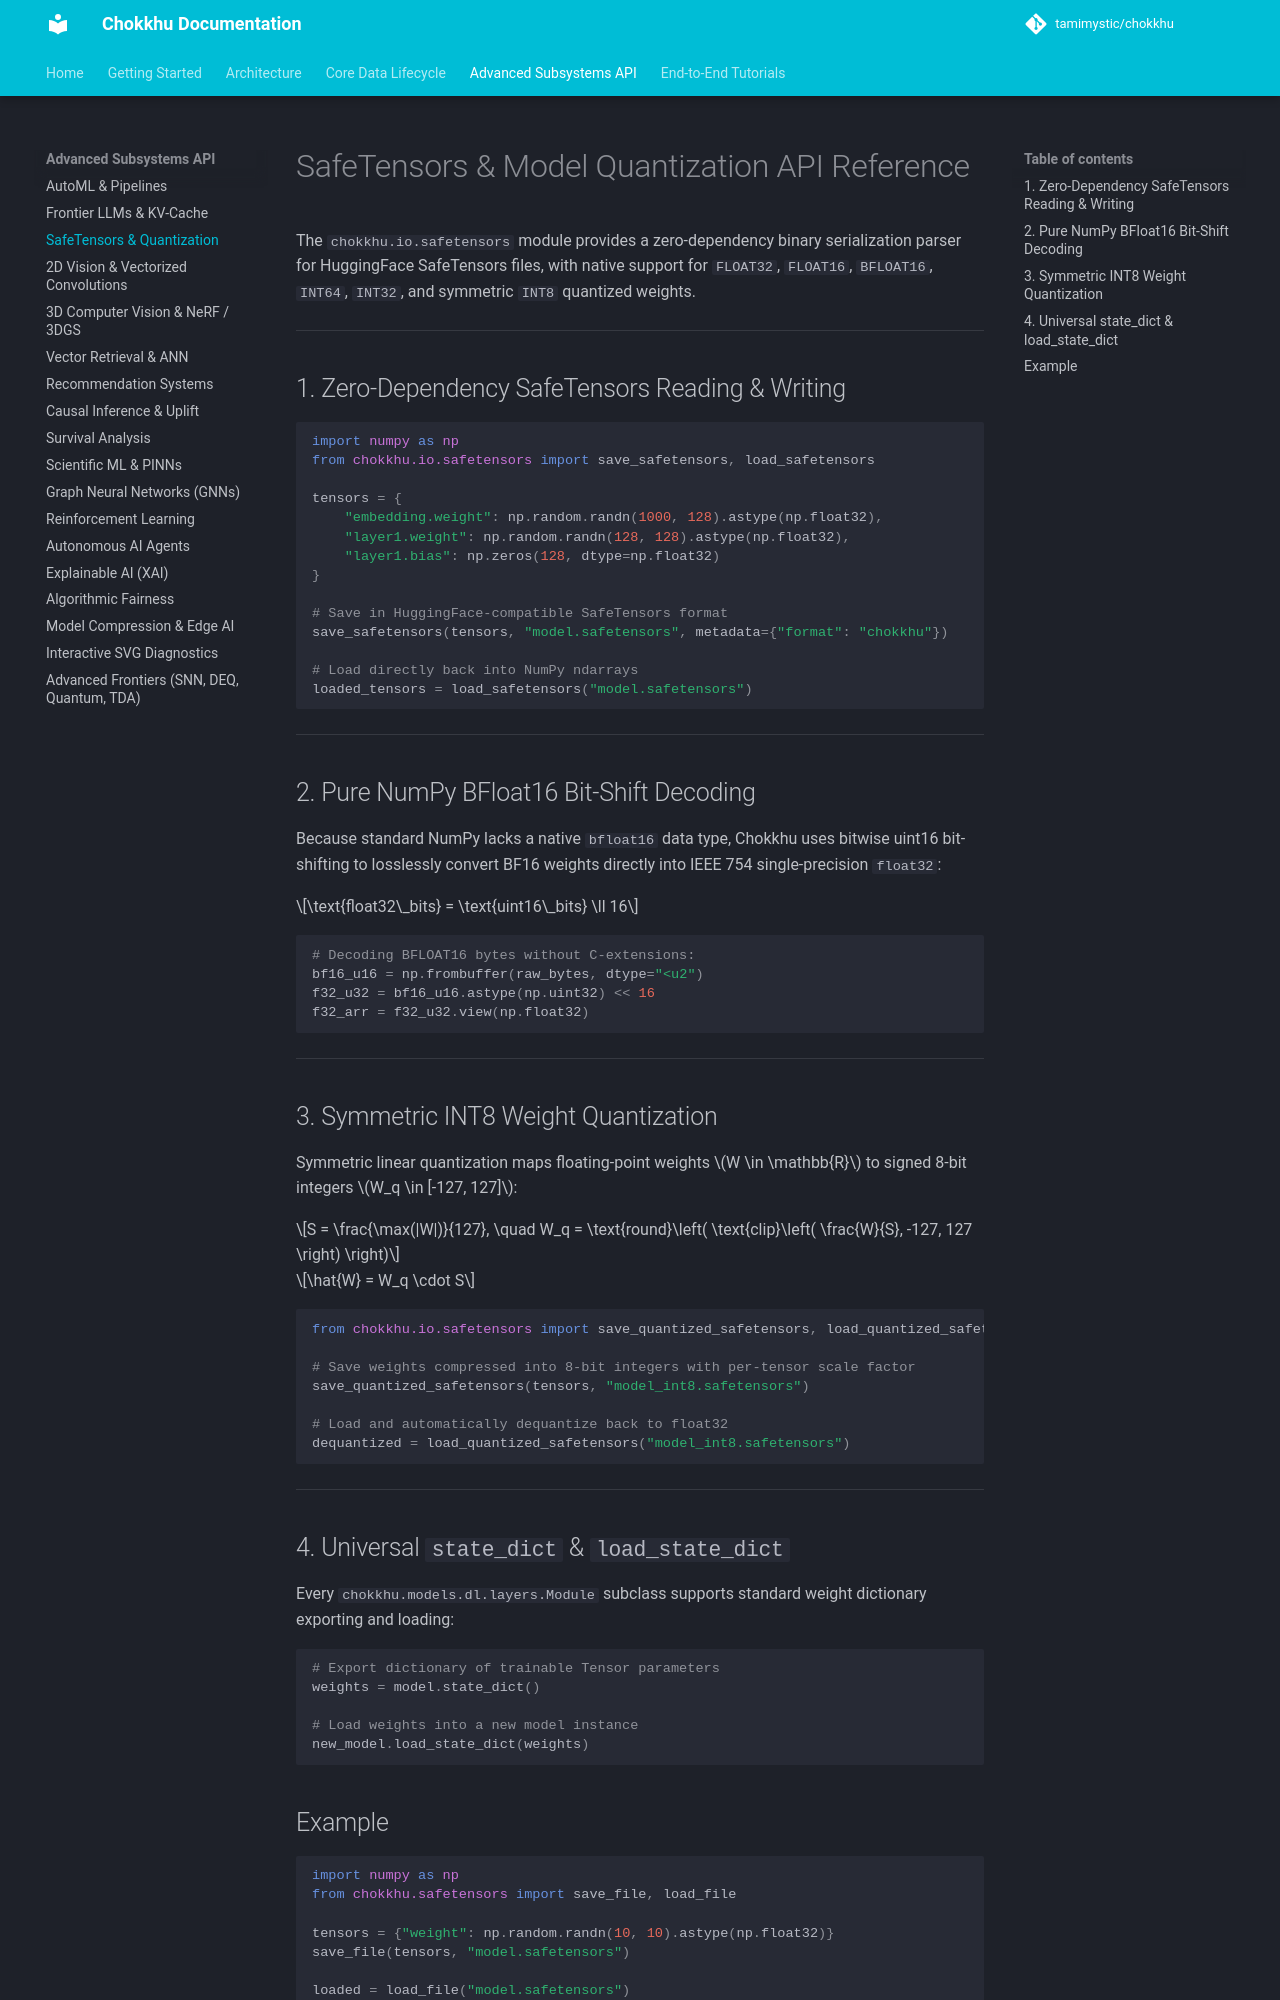

repository: tamimystic/chokkhu · page: api/safetensors/index.html · generator: mkdocs

# SafeTensors & Model Quantization API Reference

The `chokkhu.io.safetensors` module provides a zero-dependency binary serialization parser for HuggingFace SafeTensors files, with native support for `FLOAT32`, `FLOAT16`, `BFLOAT16`, `INT64`, `INT32`, and symmetric `INT8` quantized weights.

---

## 1. Zero-Dependency SafeTensors Reading & Writing

```python
import numpy as np
from chokkhu.io.safetensors import save_safetensors, load_safetensors

tensors = {
    "embedding.weight": np.random.randn(1000, 128).astype(np.float32),
    "layer1.weight": np.random.randn(128, 128).astype(np.float32),
    "layer1.bias": np.zeros(128, dtype=np.float32)
}

# Save in HuggingFace-compatible SafeTensors format
save_safetensors(tensors, "model.safetensors", metadata={"format": "chokkhu"})

# Load directly back into NumPy ndarrays
loaded_tensors = load_safetensors("model.safetensors")
```

---

## 2. Pure NumPy BFloat16 Bit-Shift Decoding

Because standard NumPy lacks a native `bfloat16` data type, Chokkhu uses bitwise uint16 bit-shifting to losslessly convert BF16 weights directly into IEEE 754 single-precision `float32`:

$$\text{float32\_bits} = \text{uint16\_bits} \ll 16$$

```python
# Decoding BFLOAT16 bytes without C-extensions:
bf16_u16 = np.frombuffer(raw_bytes, dtype="<u2")
f32_u32 = bf16_u16.astype(np.uint32) << 16
f32_arr = f32_u32.view(np.float32)
```

---

## 3. Symmetric INT8 Weight Quantization

Symmetric linear quantization maps floating-point weights $W \in \mathbb{R}$ to signed 8-bit integers $W_q \in [-127, 127]$:

$$S = \frac{\max(|W|)}{127}, \quad W_q = \text{round}\left( \text{clip}\left( \frac{W}{S}, -127, 127 \right) \right)$$

$$\hat{W} = W_q \cdot S$$

```python
from chokkhu.io.safetensors import save_quantized_safetensors, load_quantized_safetensors

# Save weights compressed into 8-bit integers with per-tensor scale factor
save_quantized_safetensors(tensors, "model_int8.safetensors")

# Load and automatically dequantize back to float32
dequantized = load_quantized_safetensors("model_int8.safetensors")
```

---

## 4. Universal `state_dict` & `load_state_dict`

Every `chokkhu.models.dl.layers.Module` subclass supports standard weight dictionary exporting and loading:

```python
# Export dictionary of trainable Tensor parameters
weights = model.state_dict()

# Load weights into a new model instance
new_model.load_state_dict(weights)
```
